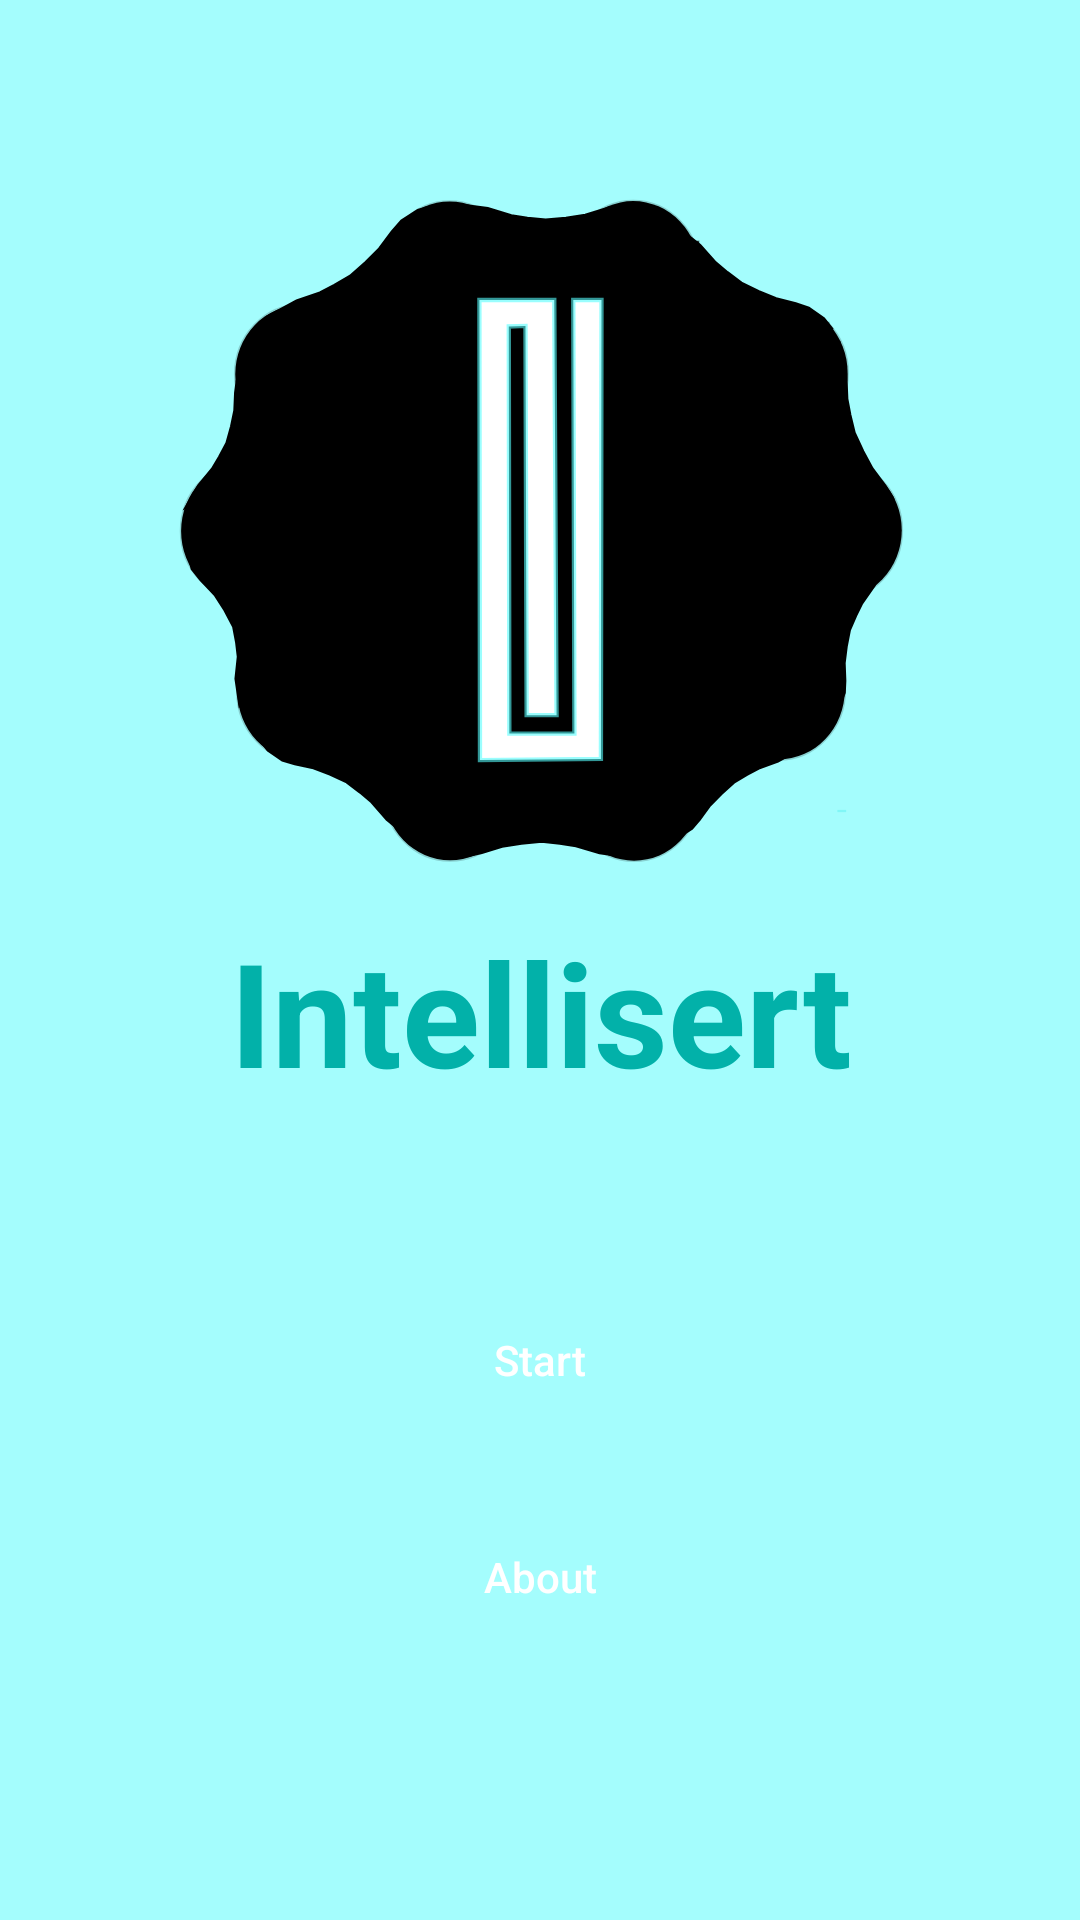

Write the Android layout XML for this screen, with the resource values it uses.
<!-- AndroidManifest.xml: application theme AppTheme -->
<!-- res/layout/home_activity.xml -->
<?xml version="1.0" encoding="utf-8"?>
<androidx.constraintlayout.widget.ConstraintLayout xmlns:android="http://schemas.android.com/apk/res/android"
    xmlns:app="http://schemas.android.com/apk/res-auto"
    xmlns:tools="http://schemas.android.com/tools"
    android:layout_width="match_parent"
    android:layout_height="match_parent"
    android:background="@color/colorPrimary"
    tools:context=".views.HomeActivity">

    <ImageView
        android:id="@+id/home_icon"
        android:layout_width="match_parent"
        android:layout_height="wrap_content"
        android:layout_marginTop="@dimen/marginMassive"
        app:layout_constraintBottom_toTopOf="@+id/home_header"
        app:layout_constraintEnd_toEndOf="parent"
        app:layout_constraintHorizontal_bias="0.5"
        app:layout_constraintStart_toStartOf="parent"
        app:layout_constraintTop_toTopOf="parent"
        app:srcCompat="@drawable/ic_icon_foreground"
        android:contentDescription="@string/app_name" />

    <TextView
        android:id="@+id/home_header"
        android:layout_width="wrap_content"
        android:layout_height="wrap_content"
        android:padding="5dp"
        android:text="@string/app_name"
        android:textAlignment="center"
        android:textColor="@color/colorPrimaryDark"
        android:textSize="@dimen/headingLarge"
        android:textStyle="bold"
        app:layout_constraintEnd_toEndOf="parent"
        app:layout_constraintHorizontal_bias="0.5"
        app:layout_constraintStart_toStartOf="parent"
        app:layout_constraintTop_toBottomOf="@+id/home_icon" />

    <Button
        android:id="@+id/home_button_start"
        android:layout_width="@dimen/defaultButtonWidth"
        android:layout_height="@dimen/defaultButtonHeight"
        android:background="@drawable/rounded_analogous"
        android:text="@string/home_button_start"
        android:textAllCaps="false"
        app:layout_constraintBottom_toBottomOf="parent"
        app:layout_constraintEnd_toEndOf="parent"
        app:layout_constraintStart_toStartOf="parent"
        app:layout_constraintTop_toBottomOf="@+id/home_header"
        app:layout_constraintVertical_bias="0.25"/>

    <Button
        android:id="@+id/home_button_about"
        android:layout_width="@dimen/defaultButtonWidth"
        android:layout_height="@dimen/defaultButtonHeight"
        android:background="@drawable/rounded_primary_dark"
        android:text="@string/home_button_about"
        android:textAllCaps="false"
        app:layout_constraintBottom_toBottomOf="parent"
        app:layout_constraintEnd_toEndOf="parent"
        app:layout_constraintStart_toStartOf="parent"
        app:layout_constraintTop_toBottomOf="@+id/home_button_start"
        app:layout_constraintVertical_bias="0.2"
        />



</androidx.constraintlayout.widget.ConstraintLayout>
<!-- resources referenced by this layout -->
<resources>
  <color name="colorPrimary">#A4FDFD</color>
  <color name="colorPrimaryDark">#02B1A9</color>
  <dimen name="defaultButtonHeight">50sp</dimen>
  <dimen name="defaultButtonWidth">150sp</dimen>
  <dimen name="headingLarge">48sp</dimen>
  <dimen name="marginMassive">50dp</dimen>
  <!-- drawable ic_icon_foreground: vector/xml drawable (drawable-v24, 10066 chars, omitted) -->
  <string name="app_name">Intellisert</string>
  <string name="home_button_about">About</string>
  <string name="home_button_start">Start</string>
  <style name="AppTheme" parent="Theme.AppCompat.NoActionBar">
          <item name="colorPrimary">@color/colorPrimary</item>
          <item name="colorPrimaryDark">@color/colorPrimaryDark</item>
          <item name="colorAccent">@color/colorPrimaryComplement</item>
      </style>
  <color name="colorPrimaryComplement">#F88180</color>
</resources>
